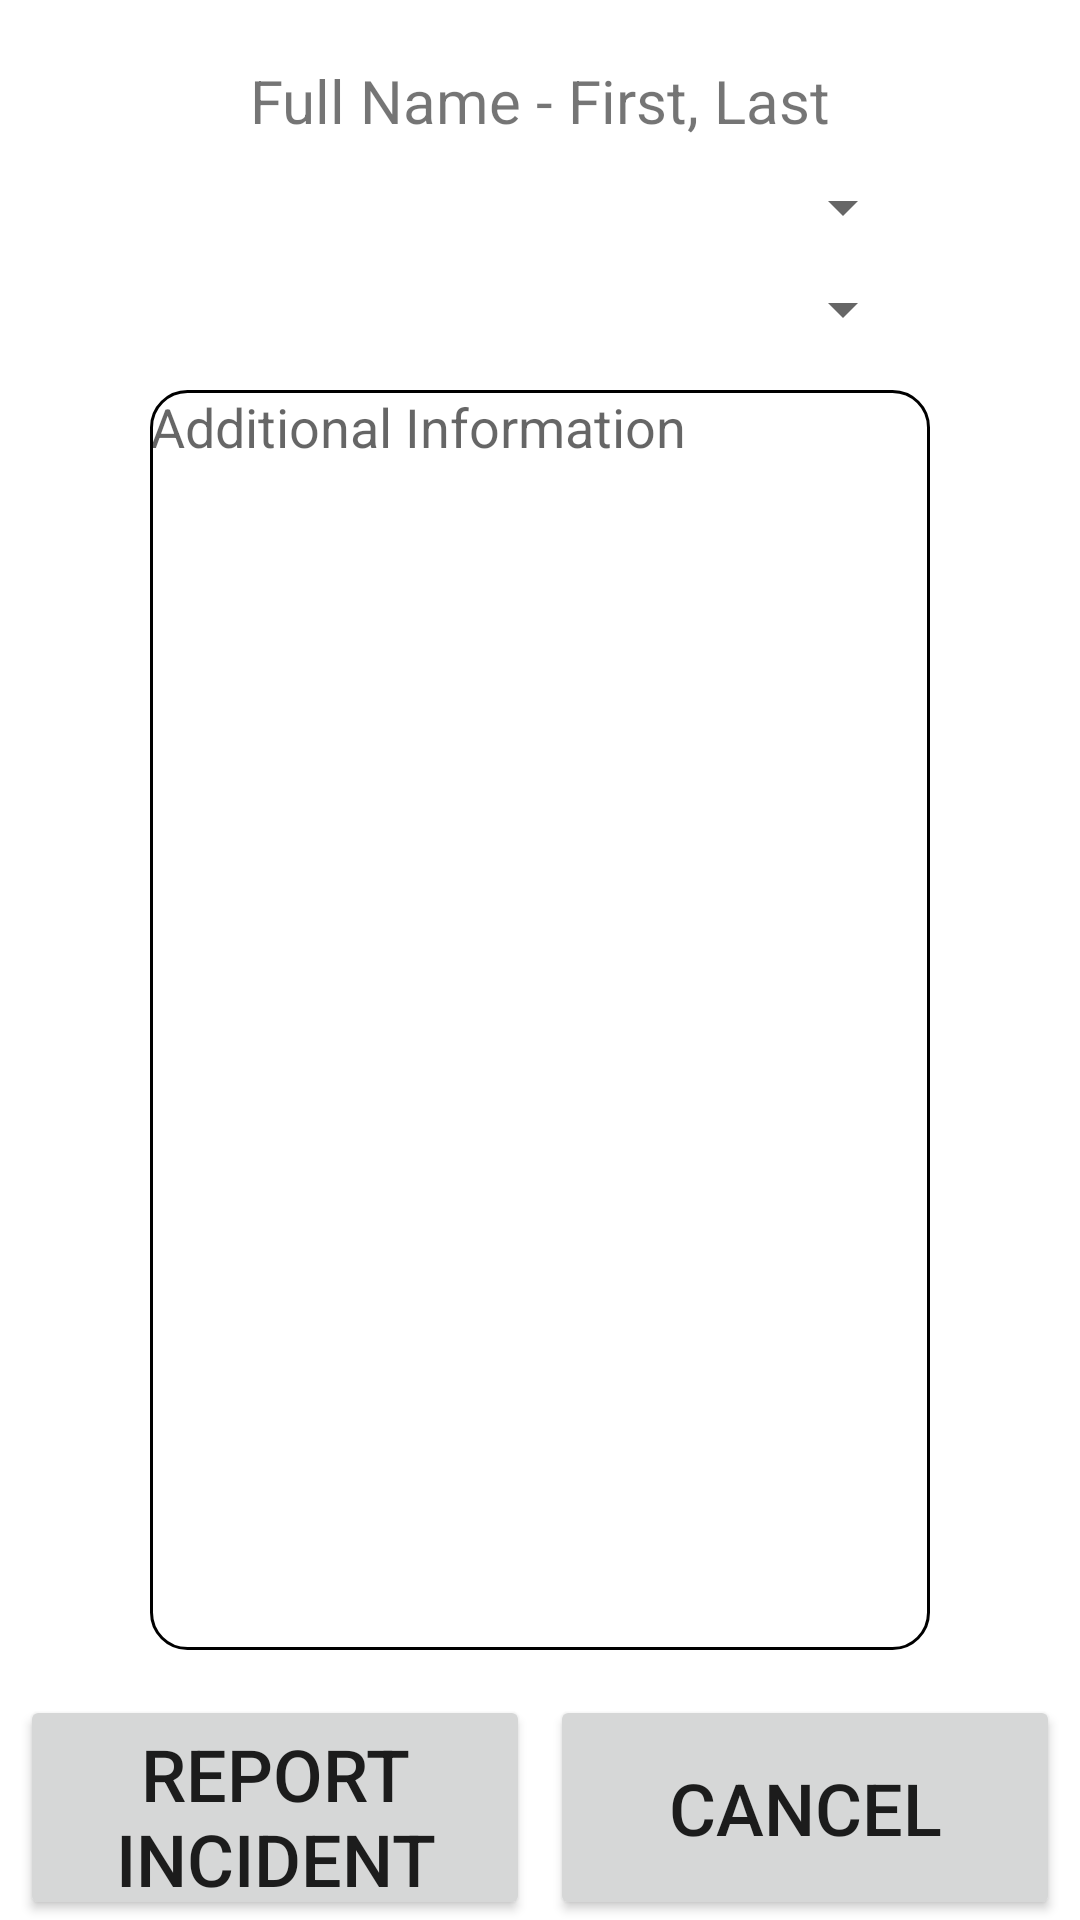

Produce the Android XML layout that renders to this screen, including the resource entries it uses.
<!-- AndroidManifest.xml: application theme Theme.IDScanningApp -->
<!-- res/layout/activity_incident_report.xml -->
<?xml version="1.0" encoding="utf-8"?>
<androidx.constraintlayout.widget.ConstraintLayout xmlns:android="http://schemas.android.com/apk/res/android"
    xmlns:tools="http://schemas.android.com/tools"
    android:layout_width="match_parent"
    android:layout_height="match_parent"
    xmlns:app="http://schemas.android.com/apk/res-auto"
    android:id="@+id/activity_incident_report">

    
    <TextView
        android:id="@+id/ReportIncidentPage_tvCustomerFullName"
        android:text="Full Name - First, Last"
        android:textSize="20dp"
        android:layout_marginTop="20dp"
        android:layout_width="wrap_content"
        android:layout_height="wrap_content"
        app:layout_constraintTop_toTopOf="parent"
        app:layout_constraintLeft_toLeftOf="parent"
        app:layout_constraintRight_toRightOf="parent"/>
    <Spinner
        android:id="@+id/ReportIncidentPage_spIncidents"
        android:textAlignment="center"
        android:layout_width="250dp"
        android:layout_height="wrap_content"
        android:layout_marginTop="10dp"
        app:layout_constraintTop_toBottomOf="@+id/ReportIncidentPage_tvCustomerFullName"
        app:layout_constraintLeft_toLeftOf="parent"
        app:layout_constraintRight_toRightOf="parent"/>
    <Spinner
        android:id="@+id/ReportIncidentPage_spFlagLevel"
        android:textAlignment="center"
        android:layout_width="250dp"
        android:layout_height="wrap_content"
        android:layout_marginTop="10dp"
        app:layout_constraintTop_toBottomOf="@+id/ReportIncidentPage_spIncidents"
        app:layout_constraintLeft_toLeftOf="parent"
        app:layout_constraintRight_toRightOf="parent"
        tools:layout_editor_absoluteY="192dp" />
    <EditText
        android:id="@+id/ReportIncidentPage_etAdditionalInformation"
        android:gravity="top"
        android:inputType="textMultiLine"
        android:layout_width="match_parent"
        android:layout_height="0dp"
        android:layout_marginTop="15dp"
        android:layout_marginLeft="50dp"
        android:layout_marginRight="50dp"
        android:layout_marginBottom="15dp"
        android:singleLine="false"
        android:hint="Additional Information"
        app:layout_constraintTop_toBottomOf="@+id/ReportIncidentPage_spFlagLevel"
        app:layout_constraintBottom_toTopOf="@+id/ReportIncidentPage_btnReportIncident"
        app:layout_constraintLeft_toLeftOf="parent"
        app:layout_constraintRight_toRightOf="parent"
        android:background="@drawable/edit_incident_report_edit_text_border"/>


    <Button
        android:id="@+id/ReportIncidentPage_btnReportIncident"
        android:text="@string/report_incident_button"
        android:textSize="24dp"
        android:layout_width="170dp"
        android:layout_height="75dp"
        app:layout_constraintRight_toLeftOf="@id/ReportIncidentPage_btnCancel"
        app:layout_constraintLeft_toLeftOf="parent"
        app:layout_constraintBottom_toBottomOf="parent" />
    <Button
        android:id="@+id/ReportIncidentPage_btnCancel"
        android:text="@string/cancel_button"
        android:textSize="24dp"
        android:layout_width="170dp"
        android:layout_height="75dp"
        app:layout_constraintBottom_toBottomOf="parent"
        app:layout_constraintLeft_toRightOf="@id/ReportIncidentPage_btnReportIncident"
        app:layout_constraintRight_toRightOf="parent"/>

</androidx.constraintlayout.widget.ConstraintLayout>
<!-- resources referenced by this layout -->
<resources>
  <color name="black">#FF000000</color>
  <!-- drawable edit_incident_report_edit_text_border (drawable) -->
  <?xml version="1.0" encoding="utf-8"?>
  <shape xmlns:android="http://schemas.android.com/apk/res/android"
      android:shape="rectangle">
      <solid
          android:color="@android:color/transparent"/>
      <corners
          android:bottomRightRadius="12dp"
          android:bottomLeftRadius="12dp"
          android:topRightRadius="12dp"
          android:topLeftRadius="12dp"/>
      <stroke
          android:color="@color/black"
          android:width="1dp"/>
  </shape>
  <string name="cancel_button">Cancel</string>
  <string name="report_incident_button">Report Incident</string>
  <string name="report_incident_title">Report Incident</string>
  <style name="Theme.IDScanningApp" parent="Theme.MaterialComponents.DayNight.DarkActionBar">
          
          <item name="colorPrimary">@color/purple_500</item>
          <item name="colorPrimaryVariant">@color/purple_700</item>
          <item name="colorOnPrimary">@color/white</item>
          
          <item name="colorSecondary">@color/teal_200</item>
          <item name="colorSecondaryVariant">@color/teal_700</item>
          <item name="colorOnSecondary">@color/black</item>
          
          <item name="android:statusBarColor">?attr/colorPrimaryVariant</item>
          
      </style>
  <color name="purple_500">#FF6200EE</color>
  <color name="purple_700">#FF3700B3</color>
  <color name="white">#FFFFFFFF</color>
  <color name="teal_200">#FF03DAC5</color>
  <color name="teal_700">#FF018786</color>
</resources>
